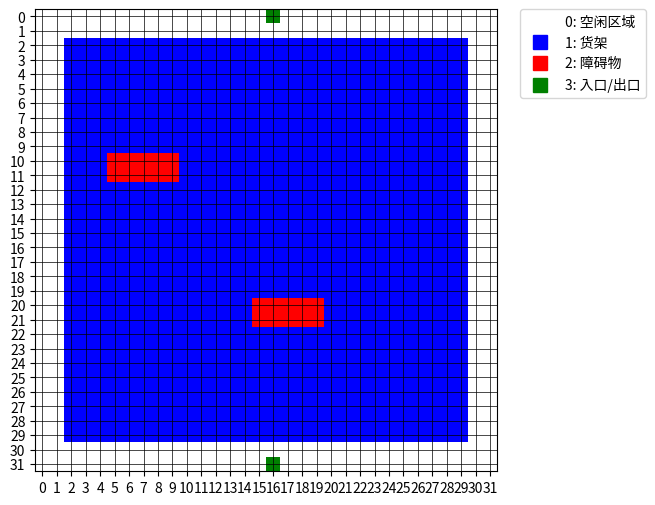

Source code (Python):
import numpy as np
import matplotlib.pyplot as plt

# 定义32x32的栅格地图
grid_map = np.zeros((32, 32), dtype=int)

# 设置货架区域（值为1）
grid_map[2:30, 2:30] = 1  # 中间区域为货架

# 设置障碍物（值为2）
grid_map[10:12, 5:10] = 2  # 示例障碍物
grid_map[20:22, 15:20] = 2  # 示例障碍物

# 设置入口/出口（值为3）
grid_map[0, 16] = 3  # 顶部中间为入口
grid_map[31, 16] = 3  # 底部中间为出口

# 定义颜色映射
cmap = plt.cm.colors.ListedColormap(['white', 'blue', 'red', 'green'])
bounds = [0, 1, 2, 3, 4]
norm = plt.cm.colors.BoundaryNorm(bounds, cmap.N)

# 绘制地图
plt.figure(figsize=(6, 6))
plt.imshow(grid_map, cmap=cmap, norm=norm)

# 添加网格线
plt.grid(which='major', axis='both', linestyle='-', color='black', linewidth=0.5)
plt.xticks(np.arange(0, 32, 1))
plt.yticks(np.arange(0, 32, 1))

# 添加图例
legend_labels = {'0: 空闲区域': 'white', '1: 货架': 'blue', '2: 障碍物': 'red', '3: 入口/出口': 'green'}
patches = [plt.plot([], [], marker="s", ms=10, ls="", color=color, label=label)[0] for label, color in legend_labels.items()]
plt.legend(handles=patches, bbox_to_anchor=(1.05, 1), loc='upper left', borderaxespad=0.)

# 保存为图像文件
plt.savefig('warehouse_map.png', bbox_inches='tight', dpi=300)
plt.show()